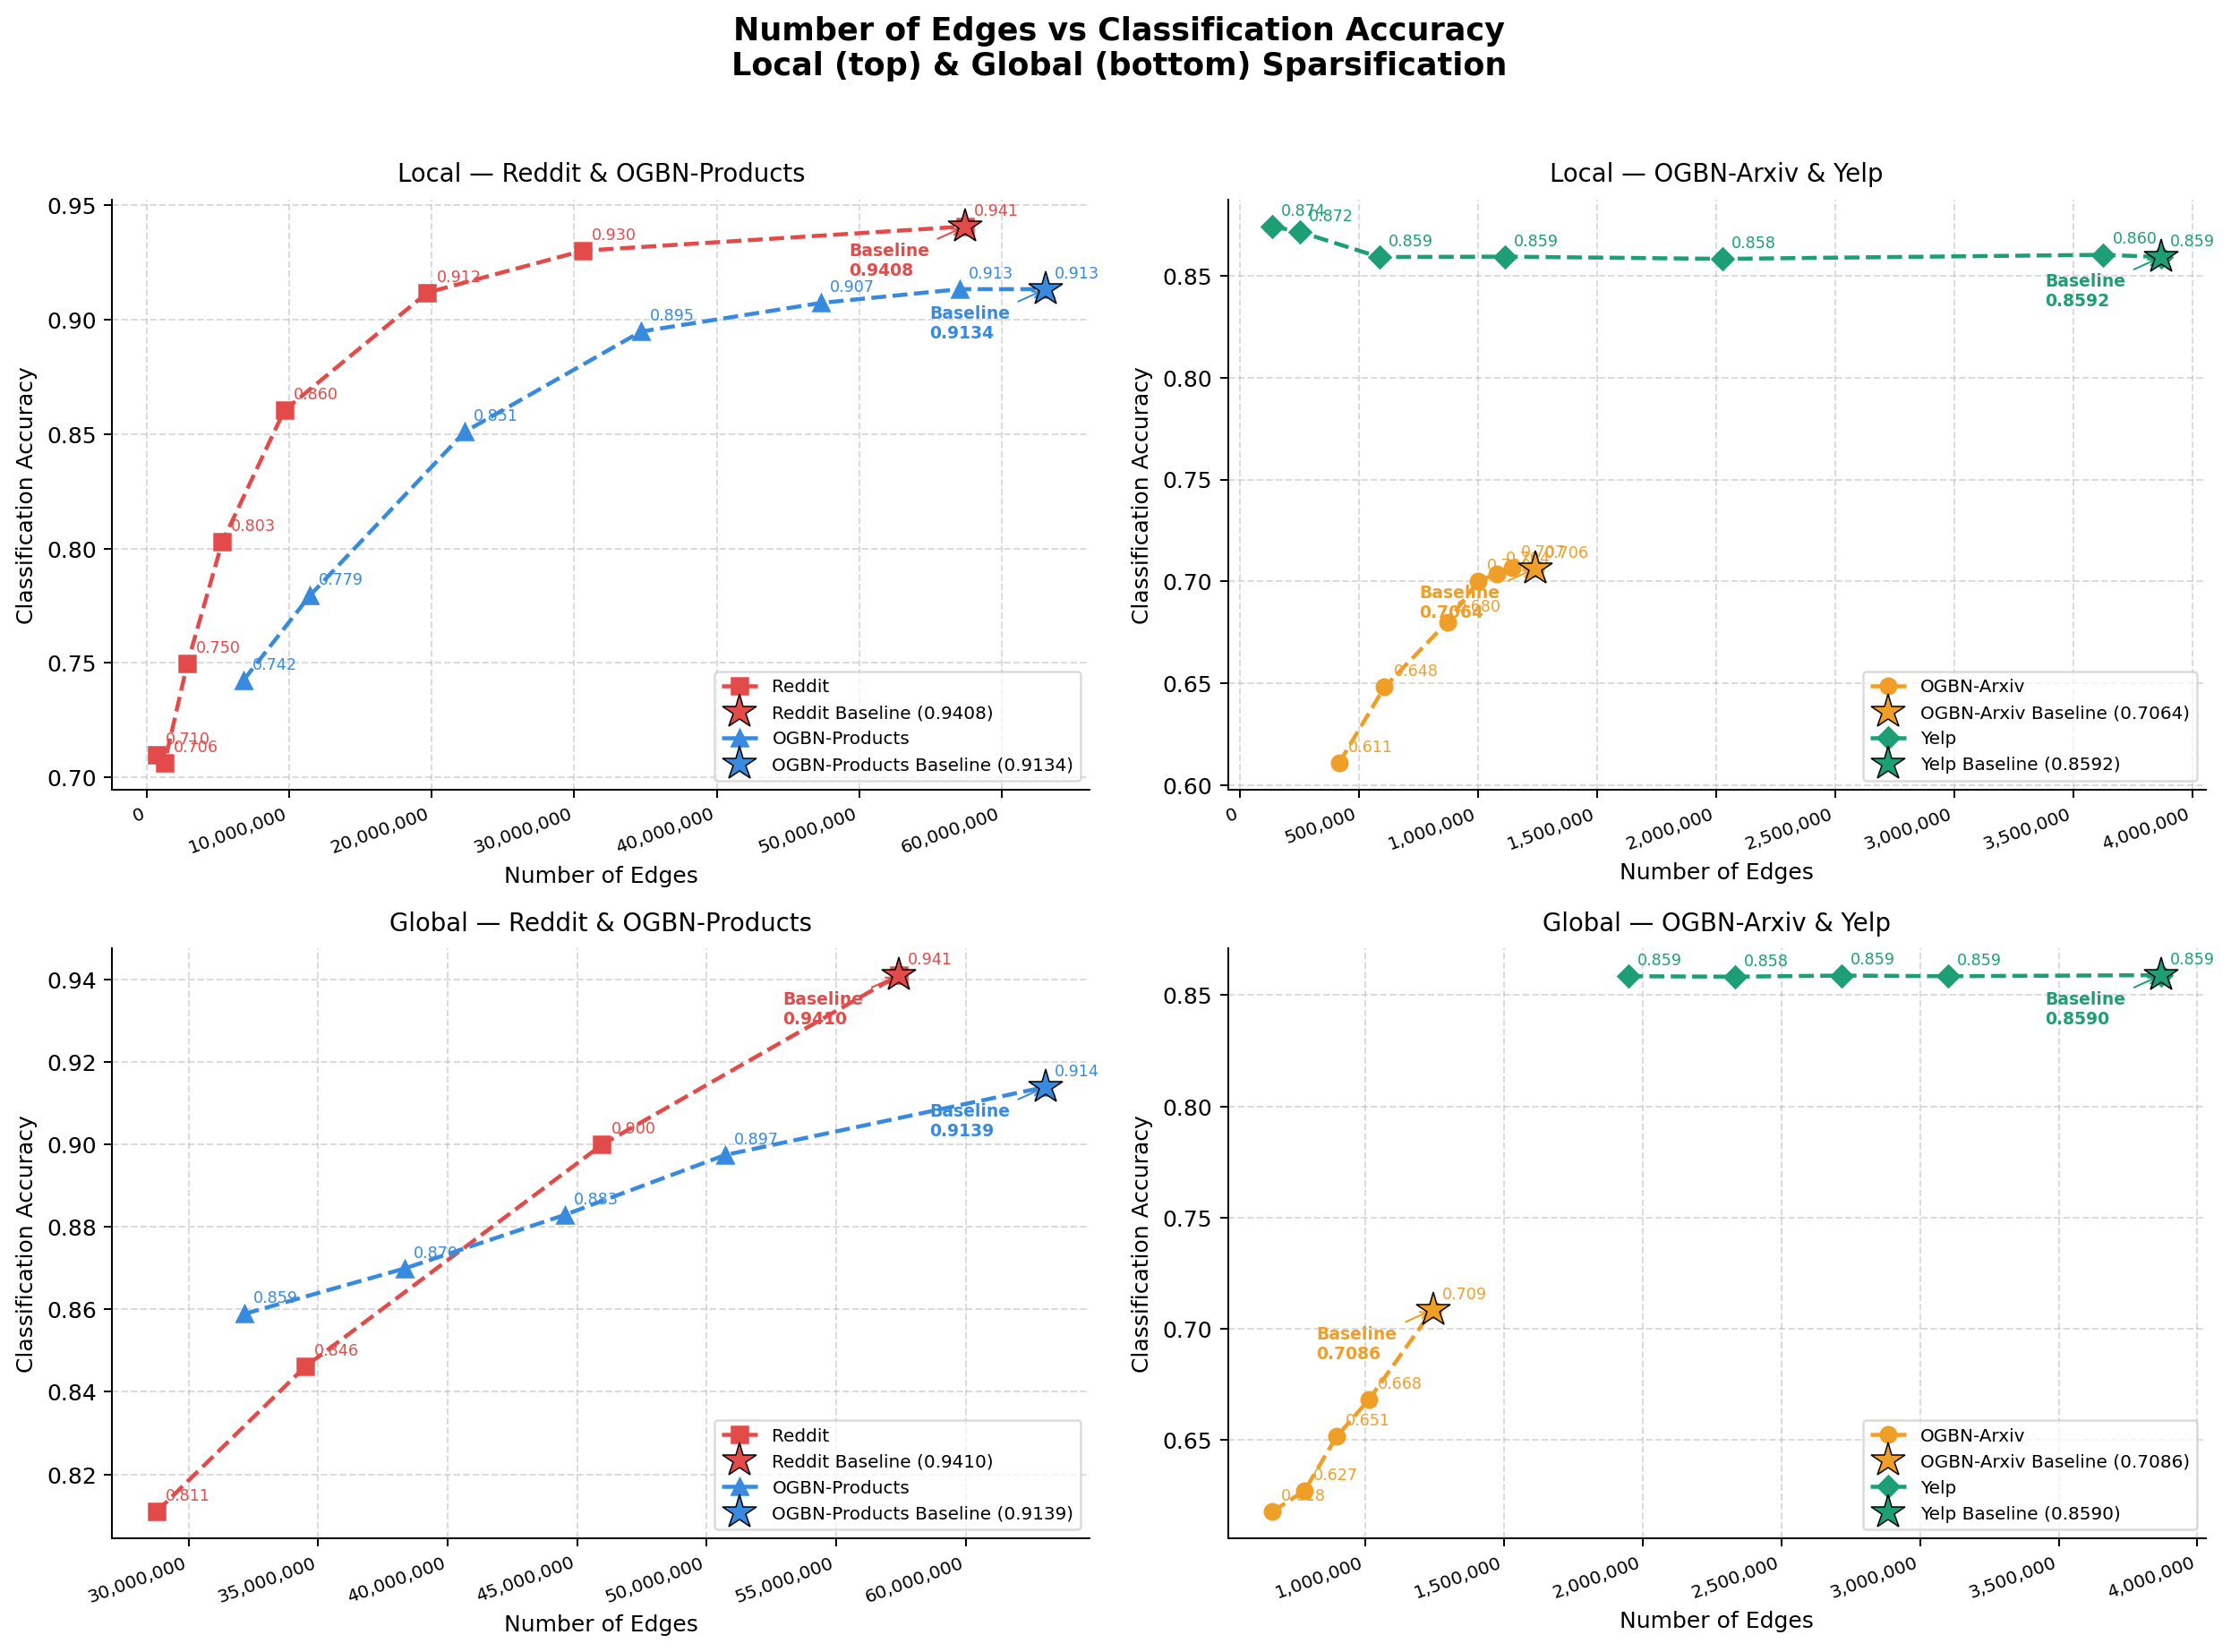

Generate this figure with Python:
import matplotlib.pyplot as plt
import numpy as np

# ── Local Sparsification Data (local_1.csv) ───────────────────────────────────
# SF: Baseline, K=5, K=10, K=25, K=50, K=100, K=250, K=500
local_datasets = {
    'Reddit': {
        'acc':   [0.9408, 0.7098, 0.7063, 0.7496, 0.8029, 0.8604, 0.9119, 0.9302],
        'edges': [57424428, 689653, 1244952, 2835497, 5291891, 9649972, 19691977, 30598452],
    },
    'OGBN-Products': {
        'acc':   [0.9134, 0.7424, 0.7795, 0.8511, 0.8949, 0.9074, 0.9134, None],
        'edges': [63083526, 6779472, 11450608, 22327577, 34705249, 47342947, 57076419, None],
    },
    'OGBN-Arxiv': {
        'acc':   [0.7064, 0.6109, 0.6481, 0.6800, 0.7000, 0.7038, 0.7066, None],
        'edges': [1242470, 417553, 608212, 871507, 1001256, 1078980, 1144817, None],
    },
    'Yelp': {
        'acc':   [0.8592, 0.8742, 0.8716, 0.8592, 0.8594, 0.8583, 0.8603, None],
        'edges': [3869956, 137598, 251340, 585767, 1112996, 2026430, 3626997, None],
    },
}

# ── Global Sparsification Data (global_spaction.csv) ──────────────────────────
# SF: Baseline, 0.5, 0.6, 0.7, 0.8
global_datasets = {
    'Reddit': {
        'acc':   [0.9410, 0.8110, 0.8461, None,   0.8999],
        'edges': [57424428, 28770455, 34501250, 40232044, 45962839],
    },
    'OGBN-Products': {
        'acc':   [0.9139, 0.8589, 0.8699, 0.8829, 0.8974],
        'edges': [63083526, 32154014, 38339912, 44525811, 50711714],
    },
    'OGBN-Arxiv': {
        'acc':   [0.7086, 0.6178, 0.6272, 0.6515, 0.6680],
        'edges': [1242470, 663571, 779350, 895130, 1010910],
    },
    'Yelp': {
        'acc':   [0.8590, 0.8585, 0.8583, 0.8588, 0.8585],
        'edges': [3869956, 1946466, 2331164, 2715862, 3100560],
    },
}

colors  = ['#E24B4A', '#378ADD', '#EF9F27', '#1D9E75']
markers = ['s', '^', 'o', 'D']

def filter_none(edges, acc):
    pairs = [(e, a) for e, a in zip(edges, acc) if e is not None and a is not None]
    if not pairs:
        return [], []
    e, a = zip(*pairs)
    # sort by edges ascending
    sorted_pairs = sorted(zip(e, a), key=lambda p: p[0])
    return zip(*sorted_pairs)

# ── Figure: 2 rows x 2 cols ───────────────────────────────────────────────────
fig, axes = plt.subplots(2, 2, figsize=(14, 10))
fig.suptitle('Number of Edges vs Classification Accuracy\nLocal (top) & Global (bottom) Sparsification',
             fontsize=14, fontweight='bold', y=1.02)

titles_local  = ['Local Sparsification — Edges vs Accuracy (Reddit & OGBN-Products)',
                 'Local Sparsification — Edges vs Accuracy (OGBN-Arxiv & Yelp)']
titles_global = ['Global Sparsification — Edges vs Accuracy (Reddit & OGBN-Products)',
                 'Global Sparsification — Edges vs Accuracy (OGBN-Arxiv & Yelp)']

def plot_group(ax, datasets, dataset_names, colors, markers, title):
    baseline_handles = []
    for idx, name in enumerate(dataset_names):
        vals = datasets[name]
        ex, ay = filter_none(vals['edges'], vals['acc'])
        ex, ay = list(ex), list(ay)
        if not ex:
            continue

        # baseline is the point with the most edges (sorted ascending → last)
        baseline_edge = ex[-1]
        baseline_acc  = ay[-1]

        ax.plot(ex, ay,
                color=colors[idx], marker=markers[idx],
                markersize=7, linewidth=1.8, linestyle='--', label=name)

        # annotate every point with its accuracy
        for xi, yi in zip(ex, ay):
            ax.annotate(f'{yi:.3f}', xy=(xi, yi),
                        textcoords='offset points', xytext=(4, 5),
                        fontsize=7, color=colors[idx])

        # ── Baseline marker ───────────────────────────────────────────────────
        bl = ax.plot(baseline_edge, baseline_acc,
                     marker='*', color=colors[idx],
                     markersize=16, zorder=6,
                     markeredgecolor='black', markeredgewidth=0.6,
                     linestyle='None',
                     label=f'{name} Baseline ({baseline_acc:.4f})')
        baseline_handles.append(bl[0])

        ax.annotate(f'Baseline\n{baseline_acc:.4f}',
                    xy=(baseline_edge, baseline_acc),
                    textcoords='offset points', xytext=(-52, -22),
                    fontsize=7.5, color=colors[idx], fontweight='bold',
                    arrowprops=dict(arrowstyle='->', color=colors[idx], lw=0.8))

    ax.set_title(title, fontsize=11, pad=8)
    ax.set_xlabel('Number of Edges', fontsize=10)
    ax.set_ylabel('Classification Accuracy', fontsize=10)
    ax.xaxis.set_major_formatter(plt.FuncFormatter(lambda v, _: f'{int(v):,}'))
    ax.yaxis.set_major_formatter(plt.FuncFormatter(lambda v, _: f'{v:.2f}'))

    # combined legend: dataset lines + baseline stars
    handles, labels = ax.get_legend_handles_labels()
    ax.legend(handles=handles, labels=labels, fontsize=8, framealpha=0.7,
              ncol=1, loc='lower right')
    ax.grid(True, linestyle='--', alpha=0.45)
    ax.spines[['top', 'right']].set_visible(False)
    plt.setp(ax.get_xticklabels(), rotation=20, ha='right', fontsize=8)

# Row 0: Local
plot_group(axes[0][0], local_datasets,
           ['Reddit', 'OGBN-Products'], colors[0:2], markers[0:2],
           'Local — Reddit & OGBN-Products')
plot_group(axes[0][1], local_datasets,
           ['OGBN-Arxiv', 'Yelp'], colors[2:4], markers[2:4],
           'Local — OGBN-Arxiv & Yelp')

# Row 1: Global
plot_group(axes[1][0], global_datasets,
           ['Reddit', 'OGBN-Products'], colors[0:2], markers[0:2],
           'Global — Reddit & OGBN-Products')
plot_group(axes[1][1], global_datasets,
           ['OGBN-Arxiv', 'Yelp'], colors[2:4], markers[2:4],
           'Global — OGBN-Arxiv & Yelp')

plt.tight_layout()
plt.savefig('edges_vs_accuracy.png', dpi=180, bbox_inches='tight')
plt.show()
print("Saved: edges_vs_accuracy.png")
